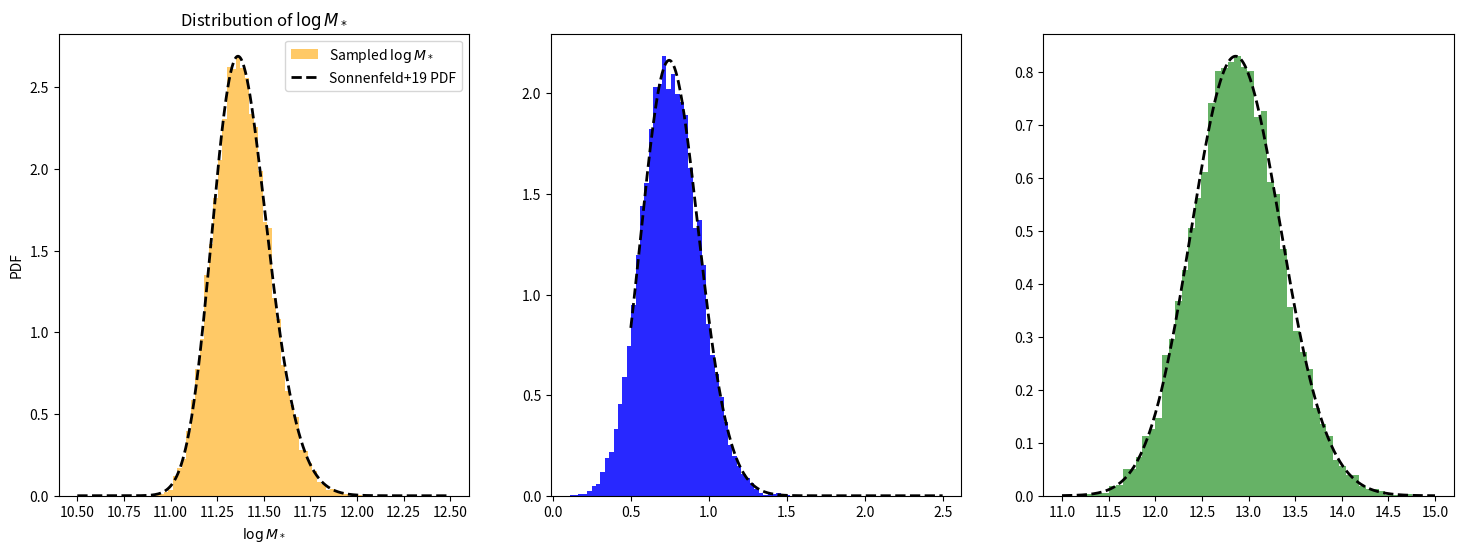

Source code (Python):
import numpy as np
from scipy.stats import skewnorm, norm

# ==============================
# 模型参数（来源：Sonnenfeld+2019）
# ==============================
MODEL_PARAMS = {
    'deVauc': {
        'mu_star': 11.252,
        'sigma_star': 0.202,
        'log_s_star': 0.17,
        'mu_R0': 0.774,
        'beta_R': 0.977,
        'sigma_R': 0.112,
        'mu_h0': 12.91,
        'beta_h': 2.04,
        'xi_h': 0.0,
        'sigma_h': 0.37
    },
    'SerExp': {
        'mu_star': 11.274,
        'sigma_star': 0.254,
        'log_s_star': 0.31,
        'mu_R0': 0.854,
        'beta_R': 1.218,
        'sigma_R': 0.129,
        'mu_h0': 12.83,
        'beta_h': 1.73,
        'xi_h': -0.03,
        'sigma_h': 0.32
    },
    'Sersic': {
        'mu_star': 11.249,
        'sigma_star': 0.285,
        'log_s_star': 0.44,
        'mu_R0': 0.855,
        'beta_R': 1.366,
        'sigma_R': 0.147,
        'mu_h0': 12.79,
        'beta_h': 1.70,
        'xi_h': -0.14,
        'sigma_h': 0.35
    }
}

# ==============================
# 生成 logM_star_sps 样本（skew-normal）
# ==============================
def mstar_gene(n, model='deVauc', random_state=None):
    p = MODEL_PARAMS[model]
    a = 10**p['log_s_star']
    dist = skewnorm(a=a, loc=p['mu_star'], scale=p['sigma_star'])
    return dist.rvs(size=n, random_state=random_state)

# ==============================
# 生成 logRe（给定 logM_star_sps）
# ==============================
def logRe_given_logM(logM_star_sps, model='deVauc', random_state=None):
    p = MODEL_PARAMS[model]
    mu_Re = p['mu_R0'] + p['beta_R'] * (logM_star_sps - 11.4)
    return norm.rvs(loc=mu_Re, scale=p['sigma_R'], size=len(logM_star_sps), random_state=random_state)

# ==============================
# 生成 logMh（给定 logM_star_sps 和 logRe）
# ==============================
def logMh_given_logM_logRe(logM_star_sps, logRe, model='deVauc', random_state=None):
    p = MODEL_PARAMS[model]
    mu_r = p['mu_R0'] + p['beta_R'] * (logM_star_sps - 11.4)
    mu_h = p['mu_h0'] + p['beta_h'] * (logM_star_sps - 11.4) + p['xi_h'] * (logRe - mu_r)
    return norm.rvs(loc=mu_h, scale=p['sigma_h'], size=len(logM_star_sps), random_state=random_state)

# ==============================
# 主函数：生成完整样本（接口不变）
# ==============================
def generate_samples(n_samples, model='deVauc', random_state=None):
    """
    生成星系参数样本，包括：
    - logM_star: stellar mass sps
    - logRe: effective radius
    - logMh: halo mass
    - z: redshift (固定为 1)
    - gamma_in: 初始内密度坡度（固定为 1）
    - C: halo 浓度参数（固定为 20）
    
    参数:
        n_samples: 样本数量
        model: 使用的结构模型，支持 'deVauc', 'SerExp', 'Sersic'
        random_state: 随机种子
    
    返回:
        dict，包含字段 logM_star, logRe, logMh, z, gamma_in, C
    """
    logM_star_sps = mstar_gene(n_samples, model=model, random_state=random_state)
    logRe = logRe_given_logM(logM_star_sps, model=model, random_state=random_state)
    logMh = logMh_given_logM_logRe(logM_star_sps, logRe, model=model, random_state=random_state)

    return {
        'logM_star': logM_star_sps,
        'logRe': logRe,
        'logMh': logMh,
        'z': np.ones(n_samples),
        'gamma_in': np.ones(n_samples),
        'C': np.ones(n_samples) * 20
    }

# ==============================
# 可选测试代码（直接运行本文件触发）
# ==============================
if __name__ == '__main__':
    import matplotlib.pyplot as plt

    # samples = generate_samples(10000, model='deVauc')
    # plt.hist(samples['logM_star'], bins=50, density=True, alpha=0.6, color='orange', label='Sampled $\\log M_*$')
    
    # x = np.linspace(10.5, 12.5, 500)
    # params = MODEL_PARAMS['deVauc']
    # pdf = skewnorm.pdf(x, a=10**params['log_s_star'], loc=params['mu_star'], scale=params['sigma_star'])
    # plt.plot(x, pdf, 'k--', lw=2, label='Sonnenfeld+19 PDF')
    
    # plt.xlabel('$\\log M_*$')
    # plt.ylabel('PDF')
    # plt.legend()
    # plt.title('Comparison of $\\log M_*$ Distribution')
    # plt.show()
    samples = generate_samples(10000, model='deVauc')
    fig, axes = plt.subplots(1, 3, figsize=(18, 6))
    axes[0].hist(samples['logM_star'], bins=50, density=True, alpha=0.6, color='orange', label='Sampled $\\log M_*$')
    x = np.linspace(10.5, 12.5, 500)
    x_Mh = np.linspace(11, 15, 500)

    params = MODEL_PARAMS['deVauc']
    pdf = skewnorm.pdf(x, a=10**params['log_s_star'], loc=params['mu_star'], scale=params['sigma_star'])
    axes[0].plot(x, pdf, 'k--', lw=2, label='Sonnenfeld+19 PDF')
    axes[0].set_xlabel('$\\log M_*$')
    axes[0].set_ylabel('PDF')
    axes[0].legend()
    axes[0].set_title('Distribution of $\\log M_*$')    
    axes[1].hist(samples['logRe'], bins=50, density=True, alpha=0.6, color='blue', label='Sampled $\\log R_e$') 
    x_Re = np.linspace(0.5, 2.5, 500)
    mu_Re = MODEL_PARAMS['deVauc']['mu_R0'] + MODEL_PARAMS['deVauc']['beta_R'] * (samples['logM_star'] - 11.4)
    pdf_Re = norm.pdf(x_Re, loc=mu_Re.mean(), scale=MODEL_PARAMS['deVauc']['sigma_R'])
    # === Re 分布 ===
    mu_Re = MODEL_PARAMS['deVauc']['mu_R0'] + MODEL_PARAMS['deVauc']['beta_R'] * (samples['logM_star'] - 11.4)
    pdf_Re = np.mean([
        norm.pdf(x_Re, loc=mu, scale=MODEL_PARAMS['deVauc']['sigma_R'])
        for mu in mu_Re
    ], axis=0)

    axes[1].hist(samples['logRe'], bins=50, density=True, alpha=0.6, color='blue', label='Sampled $\\log R_e$') 
    axes[1].plot(x_Re, pdf_Re, 'k--', lw=2, label='Model PDF for $\\log R_e$')

    # === Mh 分布 ===
    mu_Mh = (MODEL_PARAMS['deVauc']['mu_h0']
            + MODEL_PARAMS['deVauc']['beta_h'] * (samples['logM_star'] - 11.4)
            + MODEL_PARAMS['deVauc']['xi_h'] * (samples['logRe'] - mu_Re))
    pdf_Mh = np.mean([
        norm.pdf(x_Mh, loc=mu, scale=MODEL_PARAMS['deVauc']['sigma_h'])
        for mu in mu_Mh
    ], axis=0)

    axes[2].hist(samples['logMh'], bins=50, density=True, alpha=0.6, color='green', label='Sampled $\\log M_h$')    
    axes[2].plot(x_Mh, pdf_Mh, 'k--', lw=2, label='Model PDF for $\\log M_h$')

